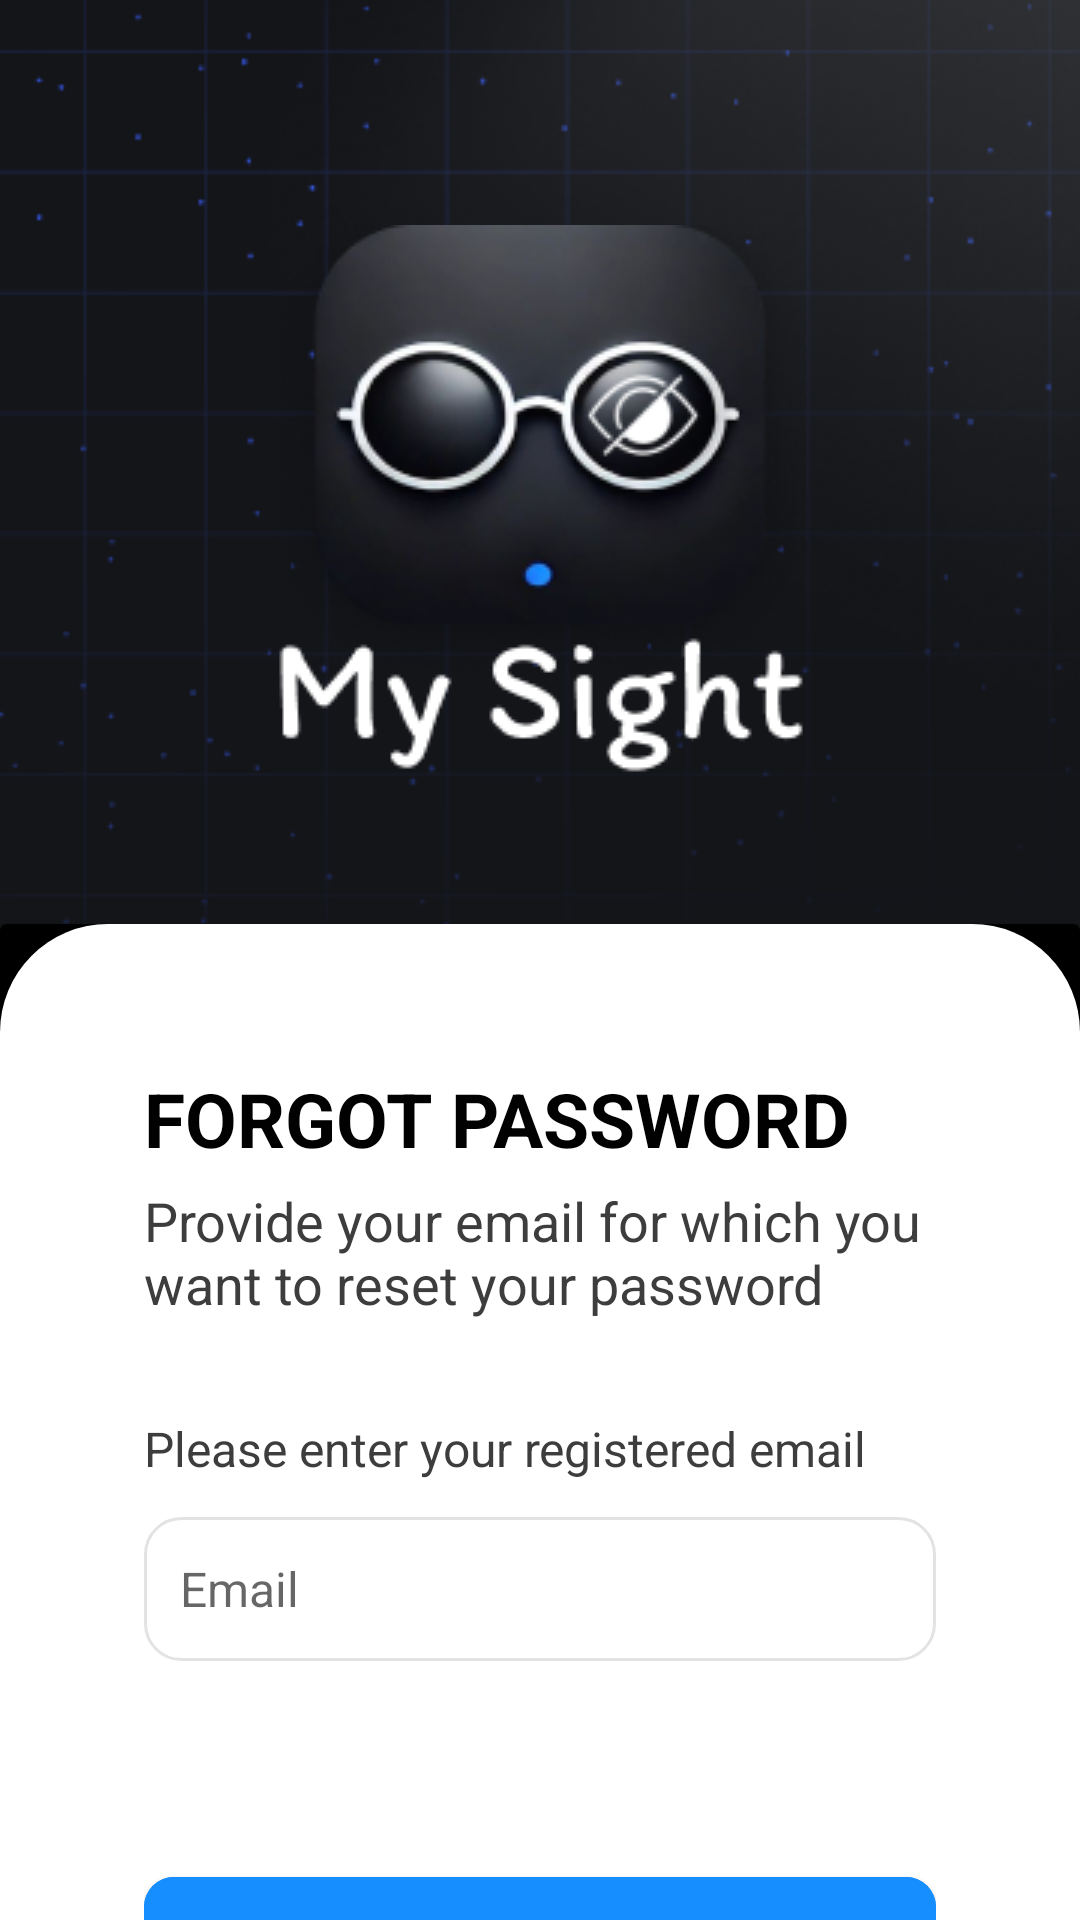

Layout XML and referenced resources for this Android screen:
<!-- AndroidManifest.xml: application theme Theme.MySight -->
<!-- res/layout/fragment_forget_pass.xml -->
<?xml version="1.0" encoding="utf-8"?>
<androidx.constraintlayout.widget.ConstraintLayout
    xmlns:android="http://schemas.android.com/apk/res/android"
    xmlns:app="http://schemas.android.com/apk/res-auto"
    xmlns:tools="http://schemas.android.com/tools"
    android:layout_width="match_parent"
    android:layout_height="match_parent"
    android:background="@color/white"
    tools:context=".ui.LoginFragment">

    <ImageView
        android:id="@+id/bg_ImageForget"
        android:layout_width="match_parent"
        android:layout_height="match_parent"
        android:scaleType="centerCrop"
        android:src="@drawable/image_background"
        app:layout_constraintDimensionRatio="1:1.2"
        app:layout_constraintEnd_toEndOf="parent"
        app:layout_constraintStart_toStartOf="parent"
        app:layout_constraintTop_toTopOf="parent" />
<LinearLayout
    android:layout_width="match_parent"
    android:layout_height="match_parent"
    android:orientation="vertical">

    <ImageView
        android:id="@+id/logo_large_forget"
        android:layout_width="wrap_content"
        android:layout_height="wrap_content"
        android:scaleType="centerCrop"
        android:layout_marginTop="75dp"
        android:layout_gravity="center"
        android:src="@drawable/ic_logo_large"
        app:layout_constraintDimensionRatio="1:1.2"
        app:layout_constraintEnd_toEndOf="parent"
        app:layout_constraintStart_toStartOf="parent"
        app:layout_constraintTop_toTopOf="parent" />

    <androidx.cardview.widget.CardView
        android:id="@+id/containerForget_patient_form"
        android:layout_width="match_parent"
        android:layout_height="595dp"
        android:layout_marginTop="50dp"
        app:cardBackgroundColor="@color/material_dynamic_neutral0"
        app:cardElevation="8dp"
        app:layout_constraintEnd_toEndOf="parent"
        app:layout_constraintStart_toStartOf="parent"
        app:layout_constraintTop_toBottomOf="@id/titleText_patient_form">
        <LinearLayout
            android:layout_width="match_parent"
            android:layout_height="636dp"
            android:background="@drawable/bg_rounded_large"
            android:padding="24dp">
            <LinearLayout
                android:layout_width="match_parent"
                android:layout_height="636dp"
                android:orientation="vertical"
                android:padding="24dp">

                <TextView
                    android:id="@+id/title_forget_pass"
                    android:layout_width="match_parent"
                    android:layout_height="wrap_content"
                    android:text="FORGOT PASSWORD"
                    android:textStyle="bold"
                    android:textColor="#010101"
                    android:textSize="25dp"/>


                <TextView
                    android:id="@+id/discrp_forget_pass"
                    android:layout_width="wrap_content"
                    android:layout_marginTop="5dp"
                    android:layout_height="wrap_content"
                    android:text="@string/discription_forget_pass"
                    android:textColor="#3d3d3d"
                    android:textSize="18dp" />



                <TextView
                    android:id="@+id/enter_number_forget"
                    android:layout_width="wrap_content"
                    android:layout_height="wrap_content"
                    android:layout_marginTop="32dp"
                    android:text="Please enter your registered email"
                    android:textColor="#3d3d3d"
                    android:textSize="16sp" />

                <EditText
                    android:id="@+id/ph_num_forget"
                    android:layout_width="match_parent"
                    android:layout_height="48dp"
                    android:layout_marginTop="12dp"
                    android:layout_marginBottom="50dp"
                    android:background="@drawable/btn_text_rounded"
                    android:hint="Email"
                    android:padding="12dp"
                    android:textSize="16sp" />

                <com.google.android.material.button.MaterialButton
                    android:id="@+id/btnDone_forget"
                    android:layout_width="match_parent"
                    android:layout_height="65dp"
                    android:layout_marginTop="16dp"
                    android:layout_marginBottom="16dp"
                    android:backgroundTint="@color/primary_blue"
                    android:text="Done"
                    android:textColor="@color/white"
                    android:textSize="18sp"
                    android:textStyle="bold"
                    app:cornerRadius="10dp"
                    app:layout_constraintBottom_toTopOf="@id/txtCancel_forget"
                    app:layout_constraintEnd_toEndOf="parent"
                    app:layout_constraintStart_toStartOf="parent" />

                <TextView
                    android:id="@+id/txtCancel_forget"
                    android:layout_width="wrap_content"
                    android:layout_height="wrap_content"
                    android:text="Cancel"
                    android:textColor="@color/primary_blue"
                    android:textStyle="bold"
                    android:layout_gravity="center"
                    android:textSize="20dp"
                    android:layout_marginBottom="24dp"
                    app:layout_constraintBottom_toBottomOf="parent"
                    app:layout_constraintStart_toStartOf="parent"
                    app:layout_constraintEnd_toEndOf="parent"/>
            </LinearLayout>

        </LinearLayout>

    </androidx.cardview.widget.CardView>
</LinearLayout>
</androidx.constraintlayout.widget.ConstraintLayout>
<!-- resources referenced by this layout -->
<resources>
  <color name="primary_blue">#178EFF</color>
  <color name="white">#FFFFFFFF</color>
  <!-- drawable bg_rounded_large (drawable) -->
  <?xml version="1.0" encoding="utf-8"?>
  <shape xmlns:android="http://schemas.android.com/apk/res/android"
      android:shape="rectangle">
  
      <solid android:color="#FFFFFF" />
  
      <corners android:topLeftRadius="36dp" android:topRightRadius="36dp" />
  </shape>
  <!-- drawable btn_text_rounded (drawable) -->
  <shape xmlns:android="http://schemas.android.com/apk/res/android"
      android:shape="rectangle">
      <corners android:radius="12dp"/>
      <solid android:color="@android:color/white"/>
      <stroke android:width="1dp" android:color="@color/gray_lite"/>
  </shape>
  <!-- drawable ic_logo_large: png bitmap (drawable, 37408 bytes) -->
  <!-- drawable image_background: png bitmap (drawable, 55729 bytes) -->
  <string name="discription_forget_pass">Provide your email for which you want to reset your password</string>
  <style name="Theme.MySight" parent="Theme.MaterialComponents.DayNight.NoActionBar">
          <item name="colorPrimaryVariant">@color/primary_blue</item>
          <item name="colorPrimary">@color/primary_blue</item>
          <item name="colorOnSecondary">@color/black</item>
      </style>
  <color name="gray_lite">#E3E3E3</color>
  <color name="black">#FF000000</color>
</resources>
